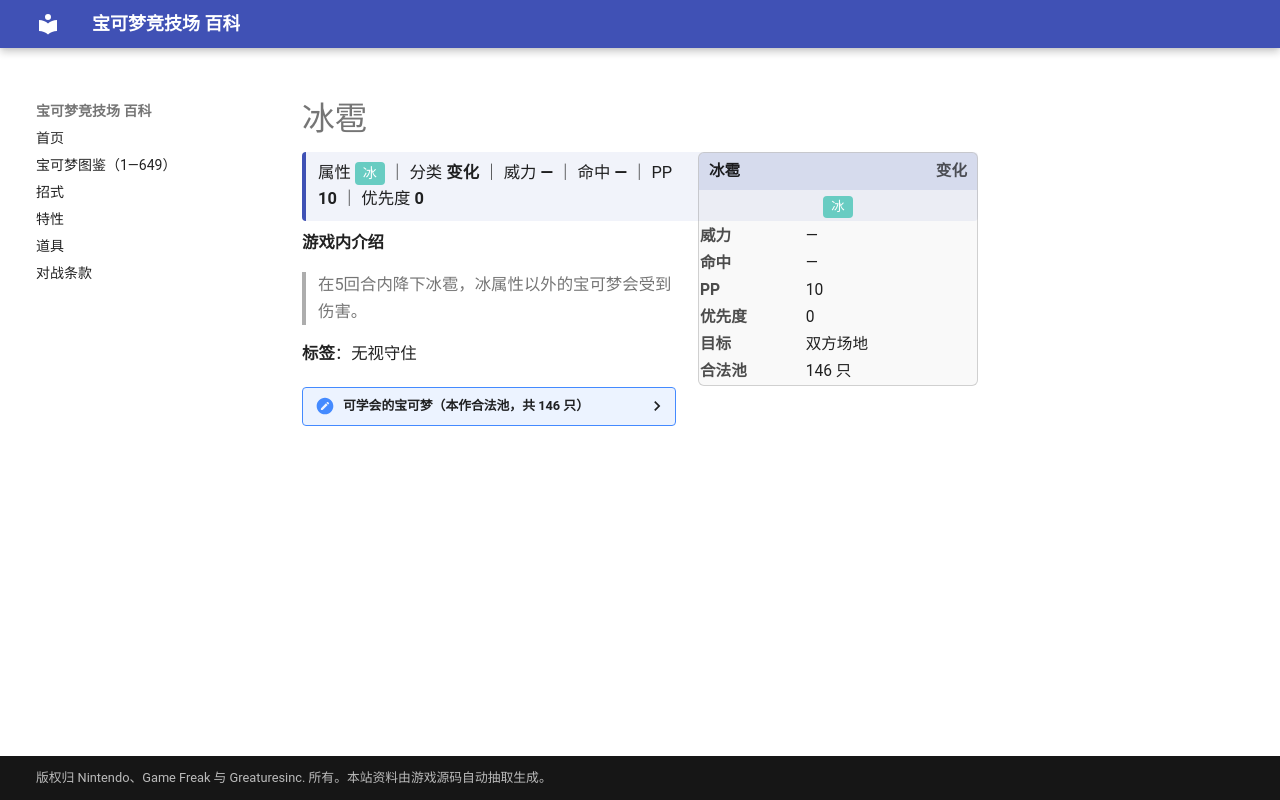

repository: nanmoboys/pkmn-arena-wiki · page: moves/冰雹/index.html · generator: mkdocs

# 冰雹

<div class="infobox">
<div class="ib-h"><span>冰雹</span><span class="ib-no">变化</span></div>
<div class="ib-ty"><span class="tp" style="background:#68CCC2">冰</span></div>
<table class="ib-t"><tr><th>威力</th><td>—</td></tr><tr><th>命中</th><td>—</td></tr><tr><th>PP</th><td>10</td></tr><tr><th>优先度</th><td>0</td></tr><tr><th>目标</th><td>双方场地</td></tr><tr><th>合法池</th><td>146 只</td></tr></table></div>
<div class="head-stat">属性 <span class="tp" style="background:#68CCC2">冰</span> ｜ 分类 <b>变化</b> ｜ 威力 <b>—</b> ｜ 命中 <b>—</b> ｜ PP <b>10</b> ｜ 优先度 <b>0</b></div>

**游戏内介绍**

> 在5回合内降下冰雹，冰属性以外的宝可梦会受到伤害。

**标签**：无视守住

<details class="pool"><summary>可学会的宝可梦（本作合法池，共 146 只）</summary>

<p>杰尼龟、卡咪龟、水箭龟、穿山鼠、穿山王、六尾、九尾、可达鸭、哥达鸭、蚊香蝌蚪、蚊香君、蚊香泳士、玛瑙水母、毒刺水母、呆呆兽、呆壳兽、小海狮、白海狮、大舌贝、刺甲贝、大钳蟹、巨钳蟹、吉利蛋、袋兽、墨海马、海刺龙、角金鱼、金鱼王、海星星、宝石海星、魔墙人偶、迷唇姐、暴鲤龙、拉普拉斯、水伊布、菊石兽、多刺菊石兽、化石盔、镰刀盔、急冻鸟、闪电鸟、迷你龙、哈克龙、快龙、超梦、梦幻、小锯鳄、蓝鳄、大力鳄、灯笼鱼、电灯怪、玛力露、玛力露丽、蚊香蛙皇、乌波、沼王、呆呆王、千针鱼、狃拉、小山猪、长毛猪、太阳珊瑚、信使鸟、巨翅飞鱼、刺龙王、迷唇娃、幸福蛋、水君、洛奇亚、水跃鱼、沼跃鱼、巨沼怪、莲叶童子、莲帽小童、乐天河童、长翅鸥、大嘴鸥、露力丽、利牙鱼、巨牙鲨、吼吼鲸、吼鲸王、月石、泥泥鳅、鲶鱼王、龙虾小兵、铁螯龙虾、丑丑鱼、美纳斯、飘浮泡泡、阿勃梭鲁、雪童子、冰鬼护、海豹球、海魔狮、帝牙海狮、珍珠贝、猎斑鱼、樱花鱼、古空棘鱼、爱心鱼、雷吉艾斯、盖欧卡、波加曼、波皇子、帝王拿波、泳圈鼬、浮潜鼬、无壳海兔、海兔兽、小福蛋、荧光鱼、霓虹鱼、小球飞鱼、雪笠怪、暴雪王、玛狃拉、冰伊布、象牙猪、雪妖女、帕路奇亚、霏欧纳、玛纳霏、阿尔宙斯、水水獭、双刃丸、大剑鬼、冷水猴、冷水猿、圆蝌蚪、蓝蟾蜍、蟾蜍王、野蛮鲈鱼、鸭宝宝、舞天鹅、迷你冰、多多冰、双倍多多冰、轻飘飘、胖嘟嘟、保姆曼波、喷嚏熊、冻原熊、几何雪花、酋雷姆、凯路迪欧</p>

</details>
